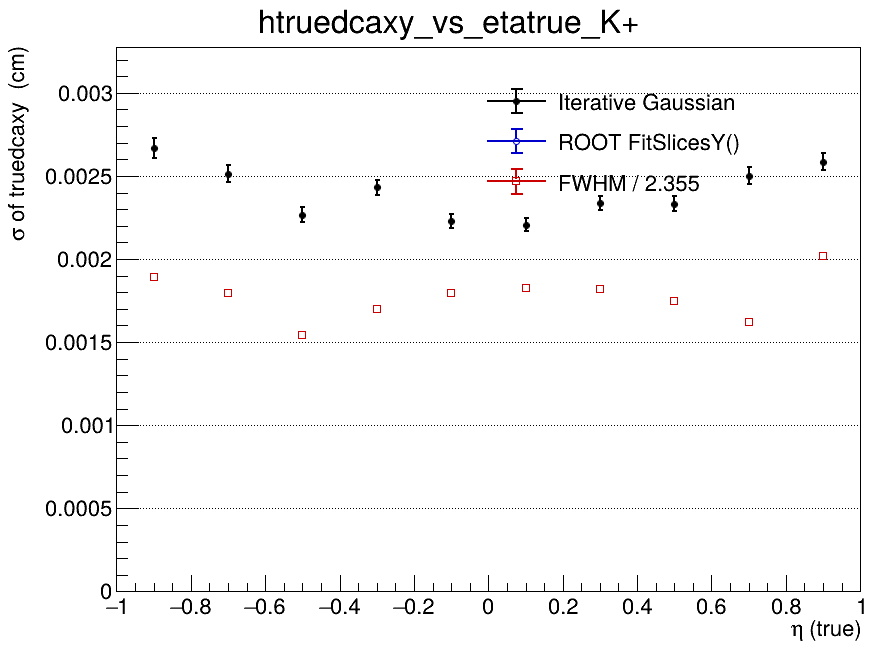

Data behind this chart, as committed beside it:
x_low, x_high, x_center, entries, iterative_mean, iterative_mean_error, iterative_sigma, iterative_sigma_error, iterative_chi2_ndf, iterative_iterations, iterative_fit_status, fitslicesy_sigma, fitslicesy_sigma_error, fwhm, fwhm_sigma
-1, -0.8, -0.9, 3694, -0.0001777, 5.21563548589e-05, 0.002669, 6.10389084827e-05, 1.916, 2, 0, 0, 0, 0.004458, 0.001893
-0.8, -0.6, -0.7, 4258, -0.000264, 4.50467982042e-05, 0.002512, 5.10089459185e-05, 2.21, 3, 0, 0, 0, 0.004225, 0.001794
-0.6, -0.4, -0.5, 4380, -0.0001501, 3.93656888685e-05, 0.002268, 4.21874888492e-05, 2.022, 3, 0, 0, 0, 0.003627, 0.00154
-0.4, -0.2, -0.3, 4532, -0.000213, 4.17768658155e-05, 0.002431, 4.62843433823e-05, 2.814, 3, 0, 0, 0, 0.004002, 0.001699
-0.2, 0, -0.1, 4671, -0.0002539, 3.77297760299e-05, 0.002229, 3.97305909762e-05, 2.177, 3, 0, 0, 0, 0.004227, 0.001795
0, 0.2, 0.1, 4471, -0.0002287, 3.8188806223e-05, 0.002206, 4.08792928859e-05, 1.882, 4, 0, 0, 0, 0.0043, 0.001826
0.2, 0.4, 0.3, 4561, -0.0001978, 3.97534182321e-05, 0.002339, 4.28822641594e-05, 2.162, 3, 0, 0, 0, 0.004287, 0.001821
0.4, 0.6, 0.5, 4350, -0.0002315, 4.06067918358e-05, 0.002332, 4.56367837901e-05, 2.737, 3, 0, 0, 0, 0.004112, 0.001746
0.6, 0.8, 0.7, 4222, -0.0002619, 4.50089148937e-05, 0.002501, 5.09958505933e-05, 2.58, 2, 0, 0, 0, 0.003815, 0.00162
0.8, 1, 0.9, 3739, -7.34555036137e-05, 4.92109223047e-05, 0.002585, 5.23718592983e-05, 1.134, 2, 0, 0, 0, 0.004754, 0.002019
